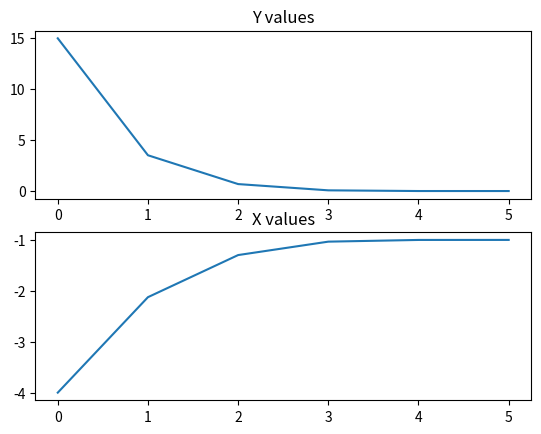

Write the Python code that produced this figure.
"""
[redacted]
"""


def grad_function(f, x, delta_x=0.001):
    g = (f(x + delta_x) - f(x)) / delta_x
    return g


def newtons_method(f, x, error_margin=0.001, iteration_cap=1000,
                   delta_x=0.001, return_lists=True):
    if return_lists:
        y = f(x)
        x_list = [x]
        y_list = [y]

        i = 0
        while abs(y) > error_margin and i < iteration_cap:
            g = grad_function(f, x, delta_x=delta_x)
            x = x - y / g
            y = f(x)

            x_list.append(x)
            y_list.append(y)
            i += 1
        if i >= iteration_cap:
            raise RuntimeError('Did not find a root')
        return x_list, y_list
    else:
        y = f(x)

        i = 0
        while abs(y) > error_margin and i < iteration_cap:
            g = grad_function(f, x, delta_x=delta_x)
            x = x - y / g
            y = f(x)

            i += 1
        if i >= iteration_cap:
            raise RuntimeError('Did not find a root')
        return x


if __name__ == '__main__':
    import matplotlib.pyplot as plt

    def function1(x):
        return x**2 - 1

    X, Y = newtons_method(function1, -4, return_lists=True)
    fig, ax = plt.subplots(2)
    ax[0].plot(Y)
    ax[0].set_title('Y values')
    ax[1].plot(X)
    ax[1].set_title('X values')
    fig.show()
